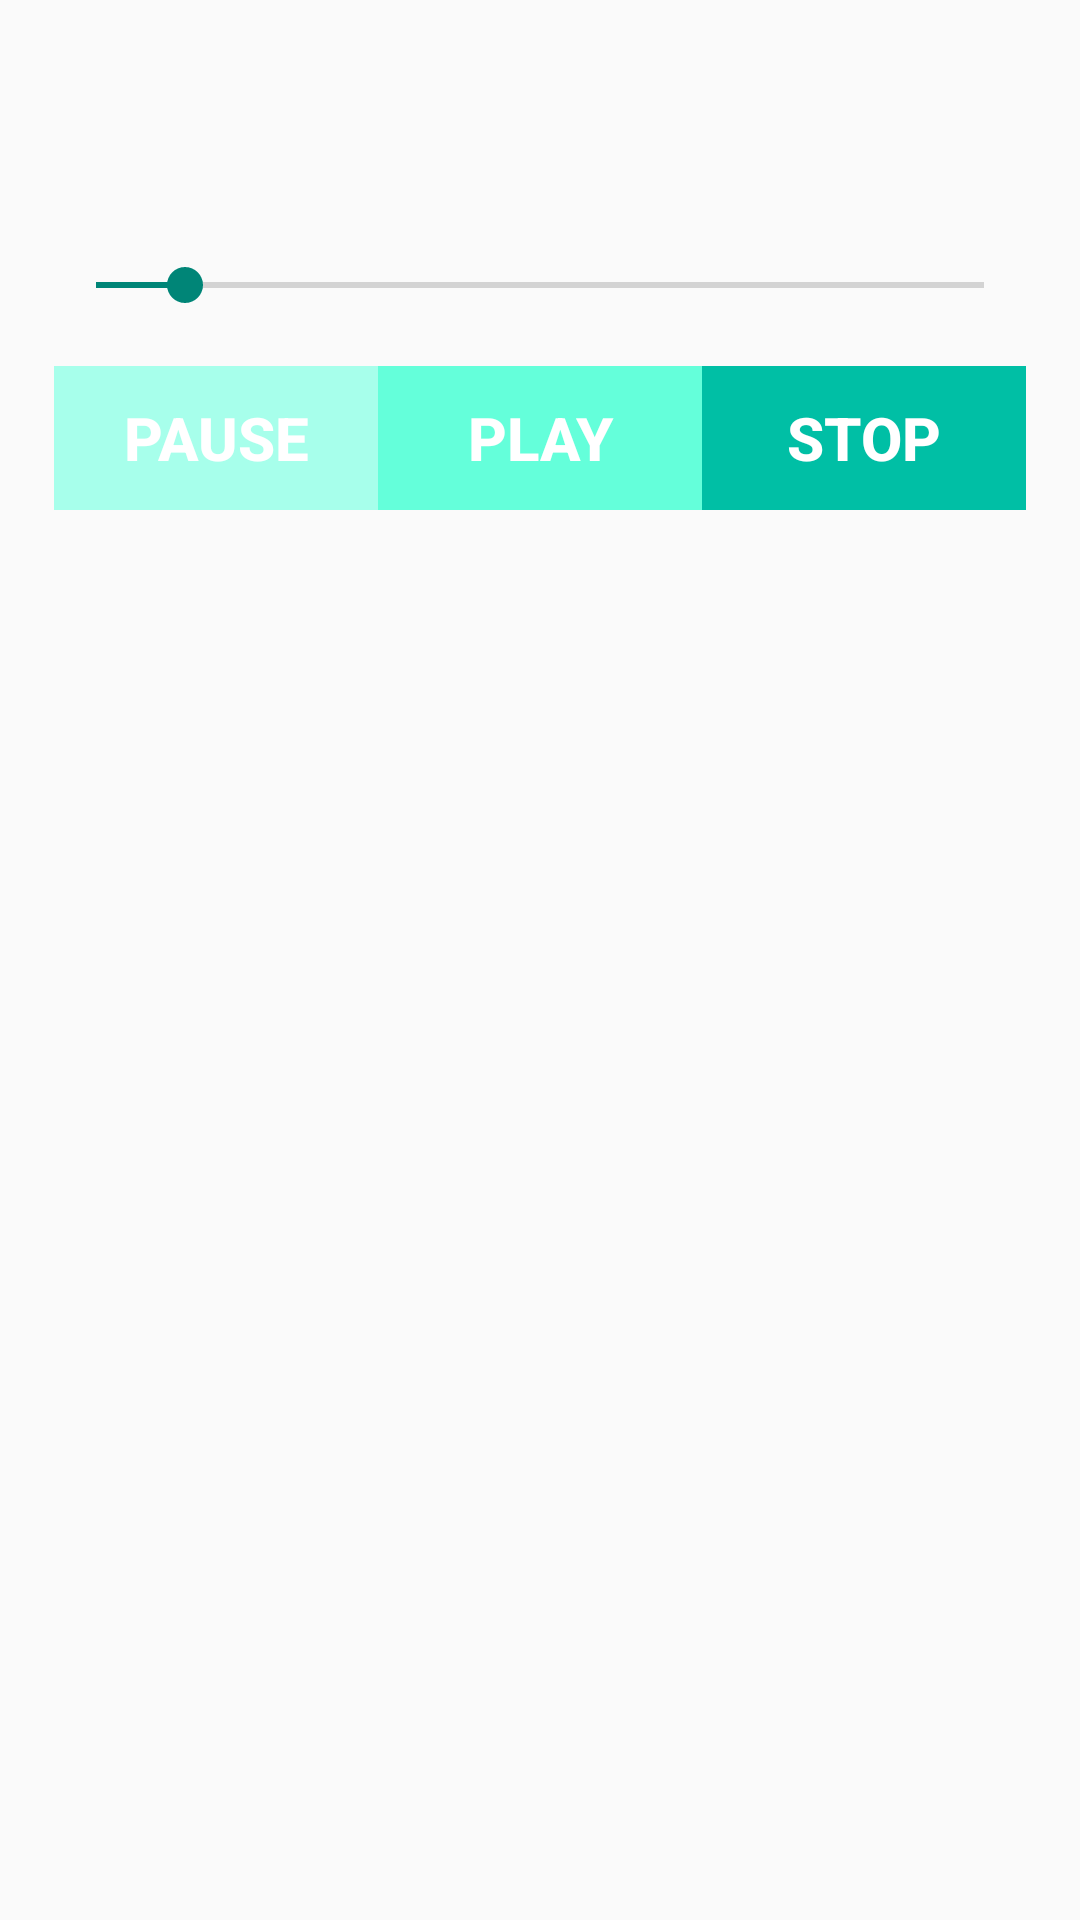

Layout XML and referenced resources for this Android screen:
<!-- AndroidManifest.xml: application theme AppTheme -->
<!-- res/layout/player.xml -->
<?xml version="1.0" encoding="utf-8"?>
<LinearLayout
    xmlns:android="http://schemas.android.com/apk/res/android"
    xmlns:tools="http://schemas.android.com/tools"
    android:layout_width="match_parent"
    android:layout_height="match_parent"
    android:orientation="vertical"
    android:padding="16dp"
    tools:context=".PlayerActivity">

    <TextView
        android:id="@+id/player_song"
        android:layout_width="match_parent"
        android:layout_height="wrap_content"
        android:gravity="center"
        android:textSize="20sp"
        tools:text="Song" />

    <TextView
        android:id="@+id/player_artist"
        android:layout_width="match_parent"
        android:layout_height="wrap_content"
        android:gravity="center"
        android:textSize="20sp"
        tools:text="Artist" />

    <SeekBar
        android:layout_width="match_parent"
        android:layout_height="wrap_content"
        android:max="100"
        android:padding="16dp"
        android:progress="10" />

    <LinearLayout
        android:layout_width="match_parent"
        android:layout_height="wrap_content"
        android:orientation="horizontal"
        android:padding="2dp">

        <Button
            style="@style/ButtonStyle"
            android:background="@color/pause_button"
            android:text="@string/pause_button"  />

        <Button
            style="@style/ButtonStyle"
            android:background="@color/play_button"
            android:text="@string/play_button" />

        <Button
            style="@style/ButtonStyle"
            android:background="@color/stop_button"
            android:text="@string/stop_button"  />


    </LinearLayout>

</LinearLayout>
<!-- resources referenced by this layout -->
<resources>
  <color name="pause_button">#A7FFEB</color>
  <color name="play_button">#64FFDA</color>
  <color name="stop_button">#00BFA5</color>
  <string name="pause_button">Pause</string>
  <string name="play_button">Play</string>
  <string name="stop_button">Stop</string>
  <style name="ButtonStyle">
          <item name="android:layout_width">0dp</item>
          <item name="android:layout_height">wrap_content</item>
          <item name="android:layout_weight">1</item>
          <item name="android:textColor">@android:color/white</item>
          <item name="android:textSize">20sp</item>
          <item name="android:textStyle">bold</item>
      </style>
  <style name="AppTheme" parent="Theme.AppCompat.Light.DarkActionBar">
          
          <item name="colorPrimary">@color/colorPrimary</item>
          <item name="colorPrimaryDark">@color/colorPrimaryDark</item>
      </style>
  <color name="colorPrimary">#FFEA00</color>
  <color name="colorPrimaryDark">#FFD600</color>
</resources>
